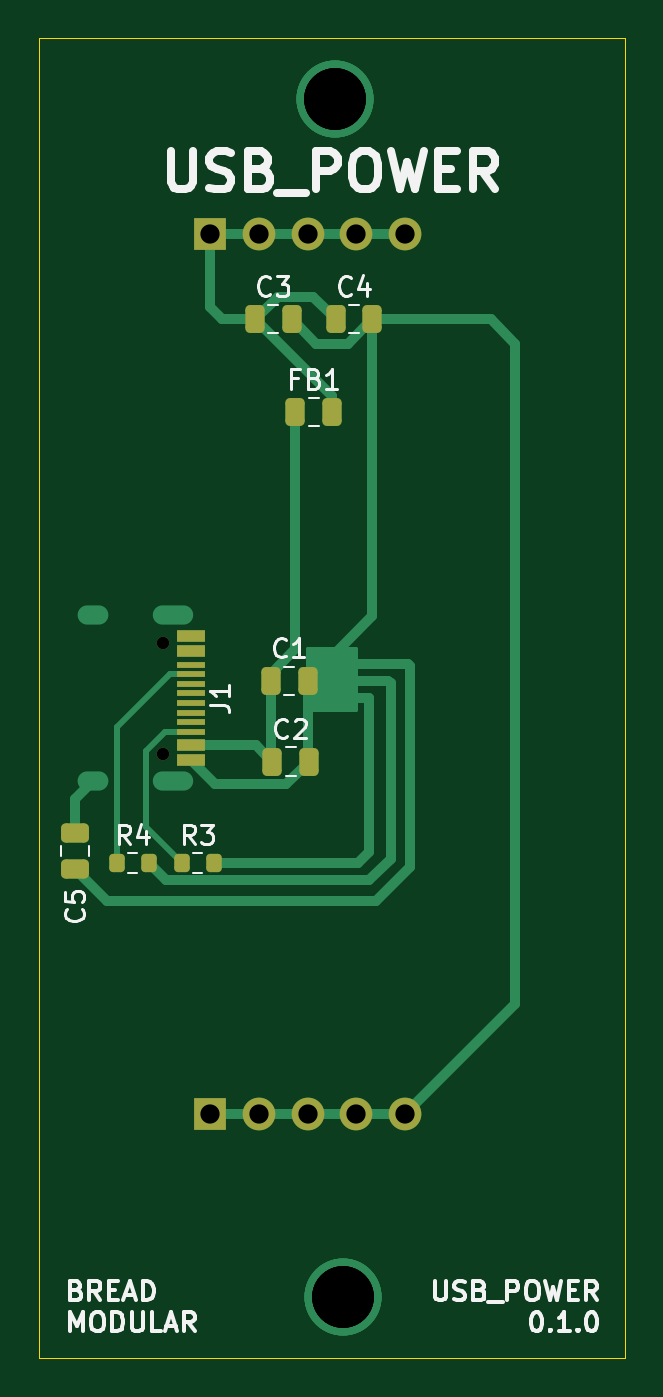
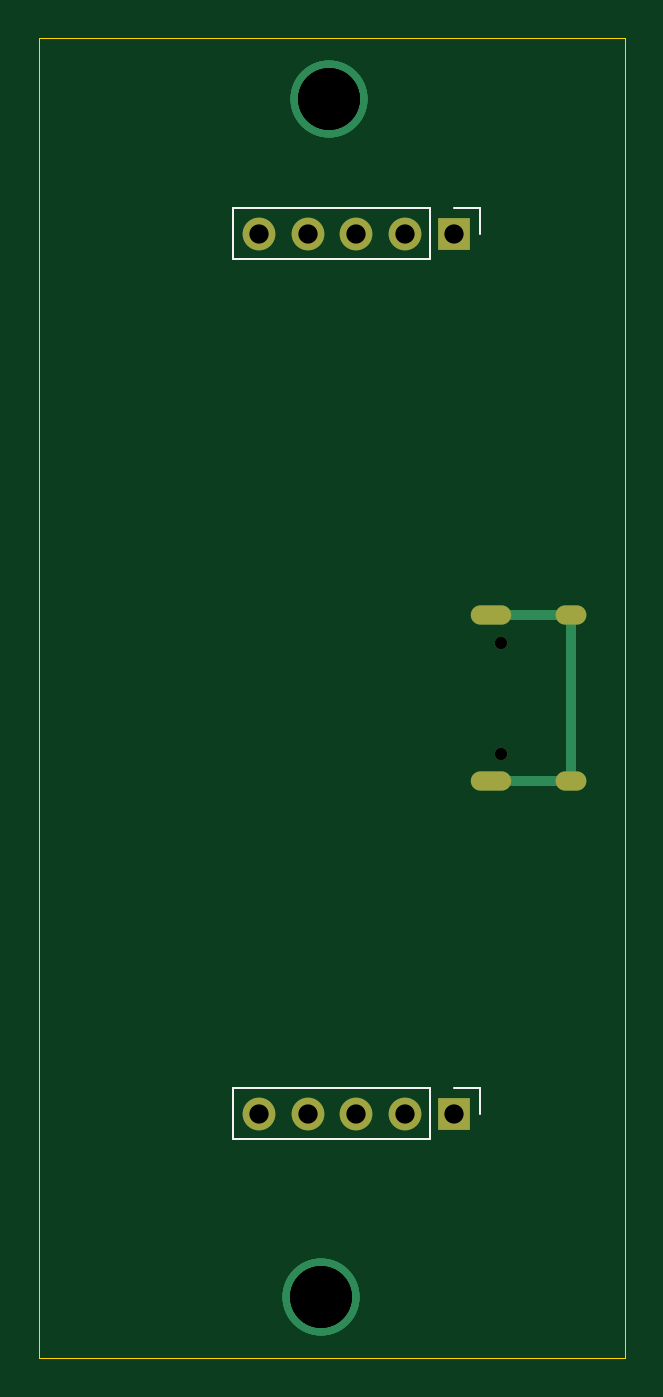
Circuit board: 12 layer files. Board 30.5 x 68.6 mm.
- bottom_copper: usb_power-CuBottom.gbr (1888 bytes)
- top_copper: usb_power-CuTop.gbr (7649 bytes)
- outline: usb_power-EdgeCuts.gbr (678 bytes)
- bottom_mask: usb_power-MaskBottom.gbr (1071 bytes)
- top_mask: usb_power-MaskTop.gbr (2664 bytes)
- drill: usb_power-NPTH.drl (362 bytes)
- drill: usb_power-PTH.drl (858 bytes)
- paste: usb_power-PasteBottom.gbr (452 bytes)
- paste: usb_power-PasteTop.gbr (2234 bytes)
- bottom_silk: usb_power-SilkBottom.gbr (1712 bytes)
- top_silk: usb_power-SilkTop.gbr (30014 bytes)
- inner_copper: usb_power-VScore.gbr (428 bytes)

=== bottom_copper: usb_power-CuBottom.gbr ===
%TF.GenerationSoftware,KiCad,Pcbnew,8.0.5*%
%TF.CreationDate,2024-11-06T20:30:05+05:30*%
%TF.ProjectId,usb_power,7573625f-706f-4776-9572-2e6b69636164,rev?*%
%TF.SameCoordinates,Original*%
%TF.FileFunction,Copper,L2,Bot*%
%TF.FilePolarity,Positive*%
%FSLAX46Y46*%
G04 Gerber Fmt 4.6, Leading zero omitted, Abs format (unit mm)*
G04 Created by KiCad (PCBNEW 8.0.5) date 2024-11-06 20:30:05*
%MOMM*%
%LPD*%
G01*
G04 APERTURE LIST*
%TA.AperFunction,ComponentPad*%
%ADD10O,2.100000X1.000000*%
%TD*%
%TA.AperFunction,ComponentPad*%
%ADD11O,1.600000X1.000000*%
%TD*%
%TA.AperFunction,ComponentPad*%
%ADD12R,1.700000X1.700000*%
%TD*%
%TA.AperFunction,ComponentPad*%
%ADD13O,1.700000X1.700000*%
%TD*%
%TA.AperFunction,ViaPad*%
%ADD14C,4.000000*%
%TD*%
%TA.AperFunction,Conductor*%
%ADD15C,0.500000*%
%TD*%
G04 APERTURE END LIST*
D10*
%TO.P,J1,S1,SHIELD*%
%TO.N,Net-(J1-SHIELD)*%
X53975000Y-70610000D03*
D11*
X49795000Y-70610000D03*
D10*
X53975000Y-79250000D03*
D11*
X49795000Y-79250000D03*
%TD*%
D12*
%TO.P,GND1,1,Pin_1*%
%TO.N,GND*%
X55880000Y-96520000D03*
D13*
%TO.P,GND1,2,Pin_2*%
X58420000Y-96520000D03*
%TO.P,GND1,3,Pin_3*%
X60960000Y-96520000D03*
%TO.P,GND1,4,Pin_4*%
X63500000Y-96520000D03*
%TO.P,GND1,5,Pin_5*%
X66040000Y-96520000D03*
%TD*%
D12*
%TO.P,5V1,1,Pin_1*%
%TO.N,+5V*%
X55880000Y-50800000D03*
D13*
%TO.P,5V1,2,Pin_2*%
X58420000Y-50800000D03*
%TO.P,5V1,3,Pin_3*%
X60960000Y-50800000D03*
%TO.P,5V1,4,Pin_4*%
X63500000Y-50800000D03*
%TO.P,5V1,5,Pin_5*%
X66040000Y-50800000D03*
%TD*%
D14*
%TO.N,*%
X62377580Y-43815000D03*
X62784908Y-106045000D03*
X62377580Y-43815000D03*
X62784908Y-106045000D03*
X62784908Y-106045000D03*
X62784908Y-106045000D03*
X62377580Y-43815000D03*
X62377580Y-43815000D03*
%TD*%
D15*
%TO.N,Net-(J1-SHIELD)*%
X53975000Y-79250000D02*
X49795000Y-79250000D01*
X53975000Y-70610000D02*
X49795000Y-70610000D01*
X49795000Y-70610000D02*
X49795000Y-79250000D01*
%TD*%
M02*

=== top_copper: usb_power-CuTop.gbr (7649 bytes, source omitted) ===
=== outline: usb_power-EdgeCuts.gbr ===
%TF.GenerationSoftware,KiCad,Pcbnew,8.0.5*%
%TF.CreationDate,2024-11-06T20:30:05+05:30*%
%TF.ProjectId,usb_power,7573625f-706f-4776-9572-2e6b69636164,rev?*%
%TF.SameCoordinates,Original*%
%TF.FileFunction,Profile,NP*%
%FSLAX46Y46*%
G04 Gerber Fmt 4.6, Leading zero omitted, Abs format (unit mm)*
G04 Created by KiCad (PCBNEW 8.0.5) date 2024-11-06 20:30:05*
%MOMM*%
%LPD*%
G01*
G04 APERTURE LIST*
%TA.AperFunction,Profile*%
%ADD10C,0.050000*%
%TD*%
G04 APERTURE END LIST*
D10*
X46990000Y-109220000D02*
X77470000Y-109220000D01*
X77470000Y-40640000D02*
X46990000Y-40640000D01*
X46990000Y-40640000D02*
X46990000Y-109220000D01*
X77470000Y-109220000D02*
X77470000Y-40640000D01*
M02*

=== bottom_mask: usb_power-MaskBottom.gbr ===
%TF.GenerationSoftware,KiCad,Pcbnew,8.0.5*%
%TF.CreationDate,2024-11-06T20:30:05+05:30*%
%TF.ProjectId,usb_power,7573625f-706f-4776-9572-2e6b69636164,rev?*%
%TF.SameCoordinates,Original*%
%TF.FileFunction,Soldermask,Bot*%
%TF.FilePolarity,Negative*%
%FSLAX46Y46*%
G04 Gerber Fmt 4.6, Leading zero omitted, Abs format (unit mm)*
G04 Created by KiCad (PCBNEW 8.0.5) date 2024-11-06 20:30:05*
%MOMM*%
%LPD*%
G01*
G04 APERTURE LIST*
%ADD10C,0.650000*%
%ADD11O,2.100000X1.000000*%
%ADD12O,1.600000X1.000000*%
%ADD13R,1.700000X1.700000*%
%ADD14O,1.700000X1.700000*%
G04 APERTURE END LIST*
D10*
%TO.C,J1*%
X53445000Y-72040000D03*
X53445000Y-77820000D03*
D11*
X53975000Y-70610000D03*
D12*
X49795000Y-70610000D03*
D11*
X53975000Y-79250000D03*
D12*
X49795000Y-79250000D03*
%TD*%
D13*
%TO.C,GND1*%
X55880000Y-96520000D03*
D14*
X58420000Y-96520000D03*
X60960000Y-96520000D03*
X63500000Y-96520000D03*
X66040000Y-96520000D03*
%TD*%
D13*
%TO.C,5V1*%
X55880000Y-50800000D03*
D14*
X58420000Y-50800000D03*
X60960000Y-50800000D03*
X63500000Y-50800000D03*
X66040000Y-50800000D03*
%TD*%
M02*

=== top_mask: usb_power-MaskTop.gbr (2664 bytes, source withheld) ===
=== drill: usb_power-NPTH.drl ===
M48
; DRILL file {KiCad 8.0.5} date 2024-11-06T20:30:05+0530
; FORMAT={-:-/ absolute / inch / decimal}
; #@! TF.CreationDate,2024-11-06T20:30:05+05:30
; #@! TF.GenerationSoftware,Kicad,Pcbnew,8.0.5
; #@! TF.FileFunction,NonPlated,1,2,NPTH
FMAT,2
INCH
; #@! TA.AperFunction,NonPlated,NPTH,ComponentDrill
T1C0.0256
%
G90
G05
T1
X2.1041Y-2.8362
X2.1041Y-3.0638
M30

=== drill: usb_power-PTH.drl ===
M48
; DRILL file {KiCad 8.0.5} date 2024-11-06T20:30:05+0530
; FORMAT={-:-/ absolute / inch / decimal}
; #@! TF.CreationDate,2024-11-06T20:30:05+05:30
; #@! TF.GenerationSoftware,Kicad,Pcbnew,8.0.5
; #@! TF.FileFunction,Plated,1,2,PTH
FMAT,2
INCH
; #@! TA.AperFunction,Plated,PTH,ComponentDrill
T1C0.0236
; #@! TA.AperFunction,Plated,PTH,ComponentDrill
T2C0.0394
; #@! TA.AperFunction,Plated,PTH,ViaDrill
T3C0.1260
%
G90
G05
T2
X2.2Y-2.0
X2.2Y-3.8
X2.3Y-2.0
X2.3Y-3.8
X2.4Y-2.0
X2.4Y-3.8
X2.5Y-2.0
X2.5Y-3.8
X2.6Y-2.0
X2.6Y-3.8
T3
X2.4558Y-1.725
X2.4558Y-1.725
X2.4558Y-1.725
X2.4558Y-1.725
X2.4718Y-4.175
X2.4718Y-4.175
X2.4718Y-4.175
X2.4718Y-4.175
T1
G00X1.9722Y-2.7799
M15
G01X1.9486Y-2.7799
M16
G05
G00X1.9722Y-3.1201
M15
G01X1.9486Y-3.1201
M16
G05
G00X2.1467Y-2.7799
M15
G01X2.1033Y-2.7799
M16
G05
G00X2.1467Y-3.1201
M15
G01X2.1033Y-3.1201
M16
G05
M30

=== paste: usb_power-PasteBottom.gbr ===
%TF.GenerationSoftware,KiCad,Pcbnew,8.0.5*%
%TF.CreationDate,2024-11-06T20:30:05+05:30*%
%TF.ProjectId,usb_power,7573625f-706f-4776-9572-2e6b69636164,rev?*%
%TF.SameCoordinates,Original*%
%TF.FileFunction,Paste,Bot*%
%TF.FilePolarity,Positive*%
%FSLAX46Y46*%
G04 Gerber Fmt 4.6, Leading zero omitted, Abs format (unit mm)*
G04 Created by KiCad (PCBNEW 8.0.5) date 2024-11-06 20:30:05*
%MOMM*%
%LPD*%
G01*
G04 APERTURE LIST*
G04 APERTURE END LIST*
M02*

=== paste: usb_power-PasteTop.gbr (2234 bytes, source withheld) ===
=== bottom_silk: usb_power-SilkBottom.gbr ===
%TF.GenerationSoftware,KiCad,Pcbnew,8.0.5*%
%TF.CreationDate,2024-11-06T20:30:05+05:30*%
%TF.ProjectId,usb_power,7573625f-706f-4776-9572-2e6b69636164,rev?*%
%TF.SameCoordinates,Original*%
%TF.FileFunction,Legend,Bot*%
%TF.FilePolarity,Positive*%
%FSLAX46Y46*%
G04 Gerber Fmt 4.6, Leading zero omitted, Abs format (unit mm)*
G04 Created by KiCad (PCBNEW 8.0.5) date 2024-11-06 20:30:05*
%MOMM*%
%LPD*%
G01*
G04 APERTURE LIST*
%ADD10C,0.120000*%
%ADD11C,0.650000*%
%ADD12O,2.100000X1.000000*%
%ADD13O,1.600000X1.000000*%
%ADD14R,1.700000X1.700000*%
%ADD15O,1.700000X1.700000*%
G04 APERTURE END LIST*
D10*
%TO.C,GND1*%
X54550000Y-95190000D02*
X55880000Y-95190000D01*
X54550000Y-96520000D02*
X54550000Y-95190000D01*
X57150000Y-97850000D02*
X57150000Y-95190000D01*
X67370000Y-95190000D02*
X57150000Y-95190000D01*
X67370000Y-97850000D02*
X57150000Y-97850000D01*
X67370000Y-97850000D02*
X67370000Y-95190000D01*
%TO.C,5V1*%
X54550000Y-49470000D02*
X55880000Y-49470000D01*
X54550000Y-50800000D02*
X54550000Y-49470000D01*
X57150000Y-52130000D02*
X57150000Y-49470000D01*
X67370000Y-49470000D02*
X57150000Y-49470000D01*
X67370000Y-52130000D02*
X57150000Y-52130000D01*
X67370000Y-52130000D02*
X67370000Y-49470000D01*
%TD*%
%LPC*%
D11*
%TO.C,J1*%
X53445000Y-72040000D03*
X53445000Y-77820000D03*
D12*
X53975000Y-70610000D03*
D13*
X49795000Y-70610000D03*
D12*
X53975000Y-79250000D03*
D13*
X49795000Y-79250000D03*
%TD*%
D14*
%TO.C,GND1*%
X55880000Y-96520000D03*
D15*
X58420000Y-96520000D03*
X60960000Y-96520000D03*
X63500000Y-96520000D03*
X66040000Y-96520000D03*
%TD*%
D14*
%TO.C,5V1*%
X55880000Y-50800000D03*
D15*
X58420000Y-50800000D03*
X60960000Y-50800000D03*
X63500000Y-50800000D03*
X66040000Y-50800000D03*
%TD*%
%LPD*%
M02*

=== top_silk: usb_power-SilkTop.gbr (30014 bytes, source omitted) ===
=== inner_copper: usb_power-VScore.gbr ===
%TF.GenerationSoftware,KiCad,Pcbnew,8.0.5*%
%TF.CreationDate,2024-11-06T20:30:05+05:30*%
%TF.ProjectId,usb_power,7573625f-706f-4776-9572-2e6b69636164,rev?*%
%TF.SameCoordinates,Original*%
%TF.FileFunction,Other,Comment*%
%FSLAX46Y46*%
G04 Gerber Fmt 4.6, Leading zero omitted, Abs format (unit mm)*
G04 Created by KiCad (PCBNEW 8.0.5) date 2024-11-06 20:30:05*
%MOMM*%
%LPD*%
G01*
G04 APERTURE LIST*
G04 APERTURE END LIST*
M02*

